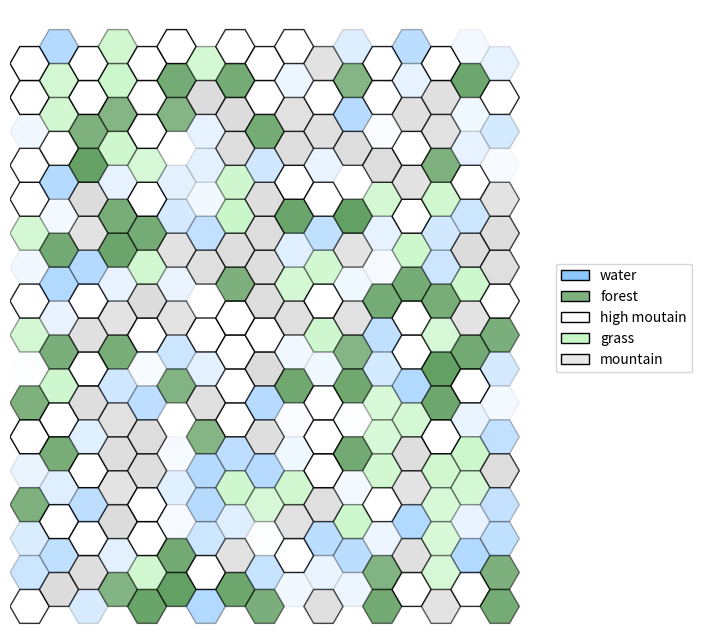

Python code for this plot:
"""
    Programme python qui permet la création
"""



#Enlève les "" des objet qu'on peut avoir
from __future__ import annotations

#Permet la création de classes abstraites & méthodes abstraites
from abc import abstractmethod

#Permet d'initialiser une valeur par défault pour des clés qui n'ont pas été définies
from collections import defaultdict

#Intégration du hasard
import random

#Importations basiques de python pour inclure dictionnaire, tuples, et des listes
from typing import Dict, Tuple, List

#Visualisation de données / dessins / graphiques
import matplotlib.pyplot as plt

#Importations des couleurs avec une précision
import matplotlib.colors as mcolors

#Importations de polygones régulier
from matplotlib.patches import RegularPolygon

#Gère propriétés de style par rapport aux formes
from matplotlib.patches import Patch

#Crée des palets de couleur spécifiques
from matplotlib.colors import LinearSegmentedColormap

#Calculs numériques & tableaux de données 
import numpy as np

#Importer la dequeue en python
from collections import deque

# un simple alias de typage python : type (x,y)
Coords = Tuple[int, int]  

# il y a mieux en python :
# - 3.11: Coords: AliasType = Tuple[int, int]
# - 3.12: type Coords = Tuple[int, int]


class Forme:
    """Superclasse abstraite qui sauvegarde une couleur et impose une méthode 'get' qui retourne un Patch."""

    def __init__(self, color: str = "black", edgecolor: str = None):
        assert color in mcolors.CSS4_COLORS #vérification de la couleur donné
        if edgecolor is not None:
            assert edgecolor in mcolors.CSS4_COLORS #vérification de la couleur de bordure donné
        #Affectation
        self._color = color
        self._edgecolor = edgecolor


    #Méthode get qui impose un Patch en retour
    @abstractmethod
    def get(self, x: float, y: float, h: int) -> Patch:
        pass


class Rect(Forme):
    """Redéfinition d'une Forme pour un rectangle."""

    def __init__(self, *args, **kwargs): #* arguments possible dans un tuple, ** argument possibles dans un dictionnaire
        super().__init__(*args, **kwargs) #Super constructeur de la classe forme

    def get(self, x: float, y: float, h: int) -> plt.Rectangle: #Méthode get : rectangle
        #plt.Rectangle(cordonnées de création,taille,couleur,couleur des bordures)
        return plt.Rectangle((x - h / 2, y - h / 2), h, h, facecolor=self._color, edgecolor=self._edgecolor)


class Circle(Forme):
    """Redéfinition d'une Forme pour un cercle."""

    def __init__(self, *args, **kwargs):
        super().__init__(*args, **kwargs)

    def get(self, x: float, y: float, h: int) -> plt.Circle:
        #plt.Circle(cordonnées de création, taille, couleur, couleur des bordures)
        return plt.Circle((x, y), h / 2, facecolor=self._color, edgecolor=self._edgecolor)


class HexGridViewer:
    """
    Classe permettant d'afficher une grille hexagonale. Elle se crée via son constructeur avec deux arguments:
    la largeur et la hauteur.
    Deux attributs gèrent l'apparence des hexagones: colors et alpha, pour respectivement représenter la
    couleur et la transparence des hexagones.
    Chaque hexagone est représenté par une tuple : (x, y) spécifique dans la grille. 
    Ces tuples sont les clés des dictionnaires colors et alpha, que vous pouvez modifier via les méthodes add_color et add_alpha.

    Il est aussi possible d'ajouter des symboles Rectangle ou Circle au milieu des hexagones, ainsi que des liens
    entre les centres des hexagones.

    Pour s'informer sur les HexGrid:
    Voir : https://www.redblobgames.com/grids/hexagons/#coordinates-offset pour plus d'informations.
    """

    def __init__(self, width: int, height: int):

        self.__width = width  # largueur de la grille hexagonale, i.e. ici "nb_colonnes"
        self.__height = height  # hauteur de la grille hexagonale, i.e. ici "nb_lignes"

        # modifié par défaut par matplolib, la modification ne sert à rien
        # mais est nécessaire pour calculer les points
        self.__hexsize = 10

        # couleur des hexagones : par défaut, blanc
        #Lorsqu'on accède à une coordonnée qui n'a pas de couleur affecté, ce sera blanc
        self.__colors: Dict[Coords, str] = defaultdict(lambda: "white")

        # transparence des hexagones : par défaut, 1
        #De même que les couleurs
        self.__alpha: Dict[Coords, float] = defaultdict(lambda: 1)

        # symboles sur les hexagones, par défaut, aucun symbole sur une case.
        # Limitation : un seul symbole par case !
        #Le symbole est soit une forme ou soit None
        self.__symbols: Dict[Coords, Forme | None] = defaultdict(lambda: None)

        # liste de liens à affichager entre les cases.
        self.__links: List[Tuple[Coords, Coords, str, int]] = []

        #Altitudes du terrain
        self.__altitude: Dict[Coords, int] = defaultdict(lambda: 0)

        #Définitions des alt max et min
        self.__MIN_alt = 0
        self.__MAX_alt = 100

    #Retourne la largeur
    def get_width(self) -> int:
        return self.__width

    #Retour la longueur
    def get_height(self) -> int:
        return self.__height

    #Ajouter une couleur en vérifiant qu'elle existe bien dans mcolors
    def add_color(self, x: int, y: int, color: str) -> None:
        assert self.__colors[(x, y)] in mcolors.CSS4_COLORS, \
            f"self.__colors type must be in matplotlib colors. What is {self.__colors[(x, y)]} ?"
        self.__colors[(x, y)] = color

    #Ajouter un indice alpha à des coordonnées 
    def add_alpha(self, x: int, y: int, alpha: float) -> None:
        assert 0 <= self.__alpha[
            (x, y)] <= 1, f"alpha value must be between 0 and 1. What is {self.__alpha[(x, y)]} ?"
        self.__alpha[(x, y)] = alpha

    #Ajouter un symbole à des coordonnées
    def add_symbol(self, x: int, y: int, symbol: Forme) -> None:
        self.__symbols[(x, y)] = symbol

    #Ajoute un lien entre deux cases, soit 4 coordonnées
    def add_link(self, coord1: Coords, coord2: Coords, color: str = None, thick=2) -> None:
        self.__links.append((coord1, coord2, color if color is not None else "black", thick))

    #Obtient la couleur de coordonnées précise
    def get_color(self, x: int, y: int) -> str:
        return self.__colors[(x, y)]

    #Obtient l'alpha de coordonnées précise
    def get_alpha(self, x: int, y: int) -> float:
        return self.__alpha[(x, y)]

    #Obtient tout les voisins d'une case hexagone renvoie une liste de coordonnées [(x,y),(x,y)]
    def get_neighbours(self, x: int, y: int) -> List[Coords]:

        """
        Retourne la liste des coordonnées des hexagones voisins de l'hexagone en coordonnées (x,y).
        """


        if y % 2 == 0:
            #Cas ou y est paire, res [(2,0)...]
            res = [(x + dx, y + dy) for dx, dy in ((1, 0), (0, 1), (-1, 1), (-1, 0), (-1, -1), (0, -1))]
        else:
            #Cas ou y est impaire
            res = [(x + dx, y + dy) for dx, dy in ((1, 0), (1, 1), (0, 1), (-1, 0), (0, -1), (1, -1))]
            #Return des voisins en vérifiant qu'ils sont bien dans les limites 
        return [(dx, dy) for dx, dy in res if 0 <= dx < self.__width and 0 <= dy < self.__height]

    #Ajouter une altitude a des coordonnées
    def add_altitude(self, x: int, y:int, alt) -> None:
        assert self.__MIN_alt <= alt <= self.__MAX_alt, "l'altitude doit être entre 0 et 100"

        self.__altitude[(x,y)] = alt
        self.update_terrain_from_altitude(x,y)


    #Get the altitude
    def get_altitude(self, x:int, y:int) -> int:
        return self.__altitude[(x,y)]

    #Return the node with the highest altitude
    def highest_altitude(self) -> Coords:
        altitudes = self.__altitude
        if not altitudes:
            return ((0.0),0)
        
        highest_coord = None
        highest_alt = -1

        for coord, alt in altitudes.items():
            if alt > highest_alt:
                highest_alt = alt
                highest_coord = coord
        return (highest_coord,highest_alt)

    #Update the terrain from the altitude
    def update_terrain_from_altitude(self, x: int, y: int) -> None:
        alt = self.__altitude[(x,y)]

        if alt < 35:
            terrain, color = "eau", "dodgerblue"
        elif alt < 48:
            terrain, color = "herbe", "lightgreen"
        elif alt < 62:
            terrain, color = "foret", "darkgreen"
        elif alt < 80:
            terrain, color = "montagne", "lightgray"
        else:
            terrain, color = "montagne", "white"
    
        self.add_color(x, y, color)
        alpha = alt / self.__MAX_alt
        self.add_alpha(x, y, alpha)

    #Implementation of the BFs on the graph based on the coords and distance
    def bfs(self, start_x: int, start_y:int, max_distance: int) -> Dict[int,Coords]:
        start = (start_x,start_y)
        visited = {start : 0}
        queue = deque([(start, 0)])
        case_per_distance = {}
        
        while queue:
            (x,y) , distance = queue.popleft()

            if distance not in case_per_distance:
                case_per_distance[distance] = []
            case_per_distance[distance].append((x,y))

            if distance < max_distance:
                neighbors = self.get_neighbours(x,y)
                for neighbor in neighbors:
                    if neighbor not in visited:
                        visited[neighbor] = distance+1
                        queue.append((neighbor,distance+1))
        #print(case_per_distance)
        return case_per_distance
    


    def show(self, alias: Dict[str, str] = None, debug_coords: bool = False) -> None:
        """
        Permet d'afficher via matplotlib la grille hexagonale. 
        :param alias: dictionnaire qui permet de modifier le label d'une couleur. Ex: {"white": "snow"} 
        :param debug_coords: booléen pour afficher les coordonnées des
        cases. 
        Attention, le texte est succeptible de plus ou moins bien s'afficher en fonction de la taille de la
        fenêtre matplotlib et des dimensions de la grille.
        """
        #Modifier le label d'une couleur
        if alias is None:
            alias = {}

        #Crée une figure carré de 8x8 et un axe de 8 sur 8
        fig, ax = plt.subplots(figsize=(8, 8))

        #Permettre que l'axe x et y soient pareille        
        ax.set_aspect('equal')

        #Hauteur de la taille du hexsize prédfini
        h = self.__hexsize

        #Définition du dictionnaire des coordonnées
        coords = {}

        #Création de la grille hexagonale en Flatop
        for row in range(self.__height):
            for col in range(self.__width):
                x = col * 1.5 * h #1,5 fois la taille * la hauteur de 10
                y = row * np.sqrt(3) * h #racine de 3 fois la colonne

                #Colonne impaire
                if col % 2 == 1:
                    #Ajout d'un petit décalage pour faire une grille hexgonale
                    y += np.sqrt(3) * h / 2

                #Association colonnes et coordonnées 
                coords[(row, col)] = (x, y)

                #Définition du centre
                center = (x, y)

                #Création du polygone = hexagone en radian
                hexagon = RegularPolygon(center, numVertices=6, radius=h, orientation=np.pi / 6, edgecolor="black")

                #Mettre les couleurs en fonction de celle prédéfini
                hexagon.set_facecolor(self.__colors[(row, col)])

                #De même pour le alpha
                hexagon.set_alpha(self.__alpha[(row, col)])

                # Ajoute du texte à l'hexagone
                #if debug_coords:
                #    text = f"({row}, {col})"  # Le texte que vous voulez afficher
                #    ax.annotate(text, xy=center, ha='center', va='center', fontsize=8, color='black')

                # ajoute l'hexagone
                ax.add_patch(hexagon)

                # gestion des Formes additionnelles
                forme = self.__symbols[(row, col)]
                if forme is not None:
                    ax.add_patch(forme.get(x, y, h))

        for coord1, coord2, color, thick in self.__links:
            #Vérifié si deux cases ne sont pas déja connecté
            if coord1 not in coords or coord2 not in coords:
                continue
            x1, y1 = coords[coord1]
            x2, y2 = coords[coord2]
            #Liaison entre deux case
            plt.gca().add_line(plt.Line2D([x1, x2], [y1, y2], color=color, linewidth=thick))

        ax.set_xlim(-h, self.__width * 1.5 * h + h)
        ax.set_ylim(-h, self.__height * np.sqrt(3) * h + h)
        ax.axis('off')

        ks, vs = [], []
        for color in set(self.__colors.values()):
            if color in alias:
                ks.append(alias[color])
            else:
                #légende
                ks.append(color)
            #couleur
            vs.append(color)

        #Création de la légende couleur/ terrain
        gradient_cmaps = [
            LinearSegmentedColormap.from_list('custom_cmap', ['white', vs[i]]) for i in range(len(vs))]
        
        # Créez une liste de patch à partir des polygones
        legend_patches = [
            Patch(label=ks[i], edgecolor="black", linewidth=1, facecolor=gradient_cmaps[i](0.5), )
            for i in range(len(ks))]
        
        # Ajoutez la légende à la figure
        ax.legend(handles=legend_patches, loc='center left', bbox_to_anchor=(1, 0.5))
        plt.show()



def main():
    """
    Fonction exemple pour présenter le programme ci-dessus.
    """
    size = 17
    center = (size-1)/2

    # CREATION D'UNE GRILLE TAILLE SIZE
    hex_grid = HexGridViewer(size, size)
    
    # QUESTION 6 : Génération procédurale avec Diamond-Square
    for i in range(size):
        for j in range(size):
            hex_grid.add_altitude(i,j,random.randint(0,100))
    
    # QUESTION 5a : Trouver le sommet le plus haut
    highest_coord, highest_alt = hex_grid.highest_altitude()

    # QUESTION 5c : Générer un réseau de rivières avec embranchements
    #rivers_network = hex_grid.generate_rivers_network(highest_coord[0], highest_coord[1])
    

    # MODIFICATION DE LA COULEUR D'UNE CASE
    # hex_grid.add_color(X, Y, color) où :
    # - X et Y sont les coordonnées de l'hexagone et color la couleur associée à cet hexagone.
    #hex_grid.add_color(5, 5, "purple")
    #hex_grid.add_color(1, 0, "red")

    # MODIFICATION DE LA TRANSPARENCE D'UNE CASE
    # hex_grid.add_alpha(X, Y, alpha) où :
    # - X et Y sont les coordonnées de l'hexagone et alpha la transparence associée à cet hexagone.
    #hex_grid.add_alpha(5, 5, 0.7)

    # RECUPERATION DES VOISINS D'UNE CASE : ils sont entre 2 et 6.
    # hex_grid.get_neighbours(X, Y)

    #for _x, _y in hex_grid.get_neighbours(5, 5):
    #    hex_grid.add_color(_x, _y, "blue")
    #    hex_grid.add_alpha(_x, _y, random.uniform(0.2, 1))

    #for _x, _y in hex_grid.get_neighbours(1, 0):
    #    hex_grid.add_color(_x, _y, "pink")
    #    hex_grid.add_alpha(_x, _y, random.uniform(0.2, 1))

    # AJOUT DE SYMBOLES SUR LES CASES : avec couleur et bordure
    # hex_grid.add_symbol(X, Y, FORME)
    #    hex_grid.add_symbol(10, 8, Circle("red"))
    #    hex_grid.add_symbol(9, 8, Rect("green"))
    #    hex_grid.add_symbol(3, 4, Rect("pink", edgecolor="black"))

    # AJOUT DE LIENS ENTRE LES CASES : avec couleur
    #hex_grid.add_link((5, 5), (6, 6), "red")
    #hex_grid.add_link((8, 8), (7, 8), "purple", thick=4)



    # AFFICHAGE DE LA GRILLE
    # alias permet de renommer les noms de la légende pour des couleurs spécifiques.
    # debug_coords permet de modifier l'affichage des coordonnées sur les cases.
    hex_grid.show(alias={"dodgerblue": "water", "lightgreen": "grass", "darkgreen": "forest", "lightgray": "mountain", "white": "high moutain"}, debug_coords=True)





#Eviter d'éxécuter tout le code de la page si le fichier est importer
if __name__ == "__main__":
    main()
